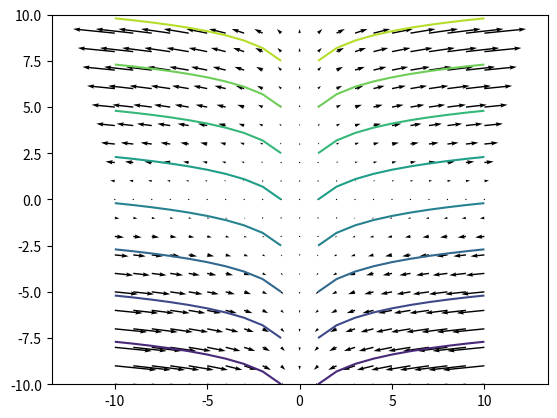

Write Python code to recreate this figure.
import numpy as np 
import matplotlib.pyplot as plt

I = np.linspace(-10, 10, 21)

x, y = np.meshgrid(I, I)

plt.quiver(x, y, x*y, y)

plt.contour(x, y, y - np.log(abs(x)), 8)

plt.axis('equal')

plt.show()